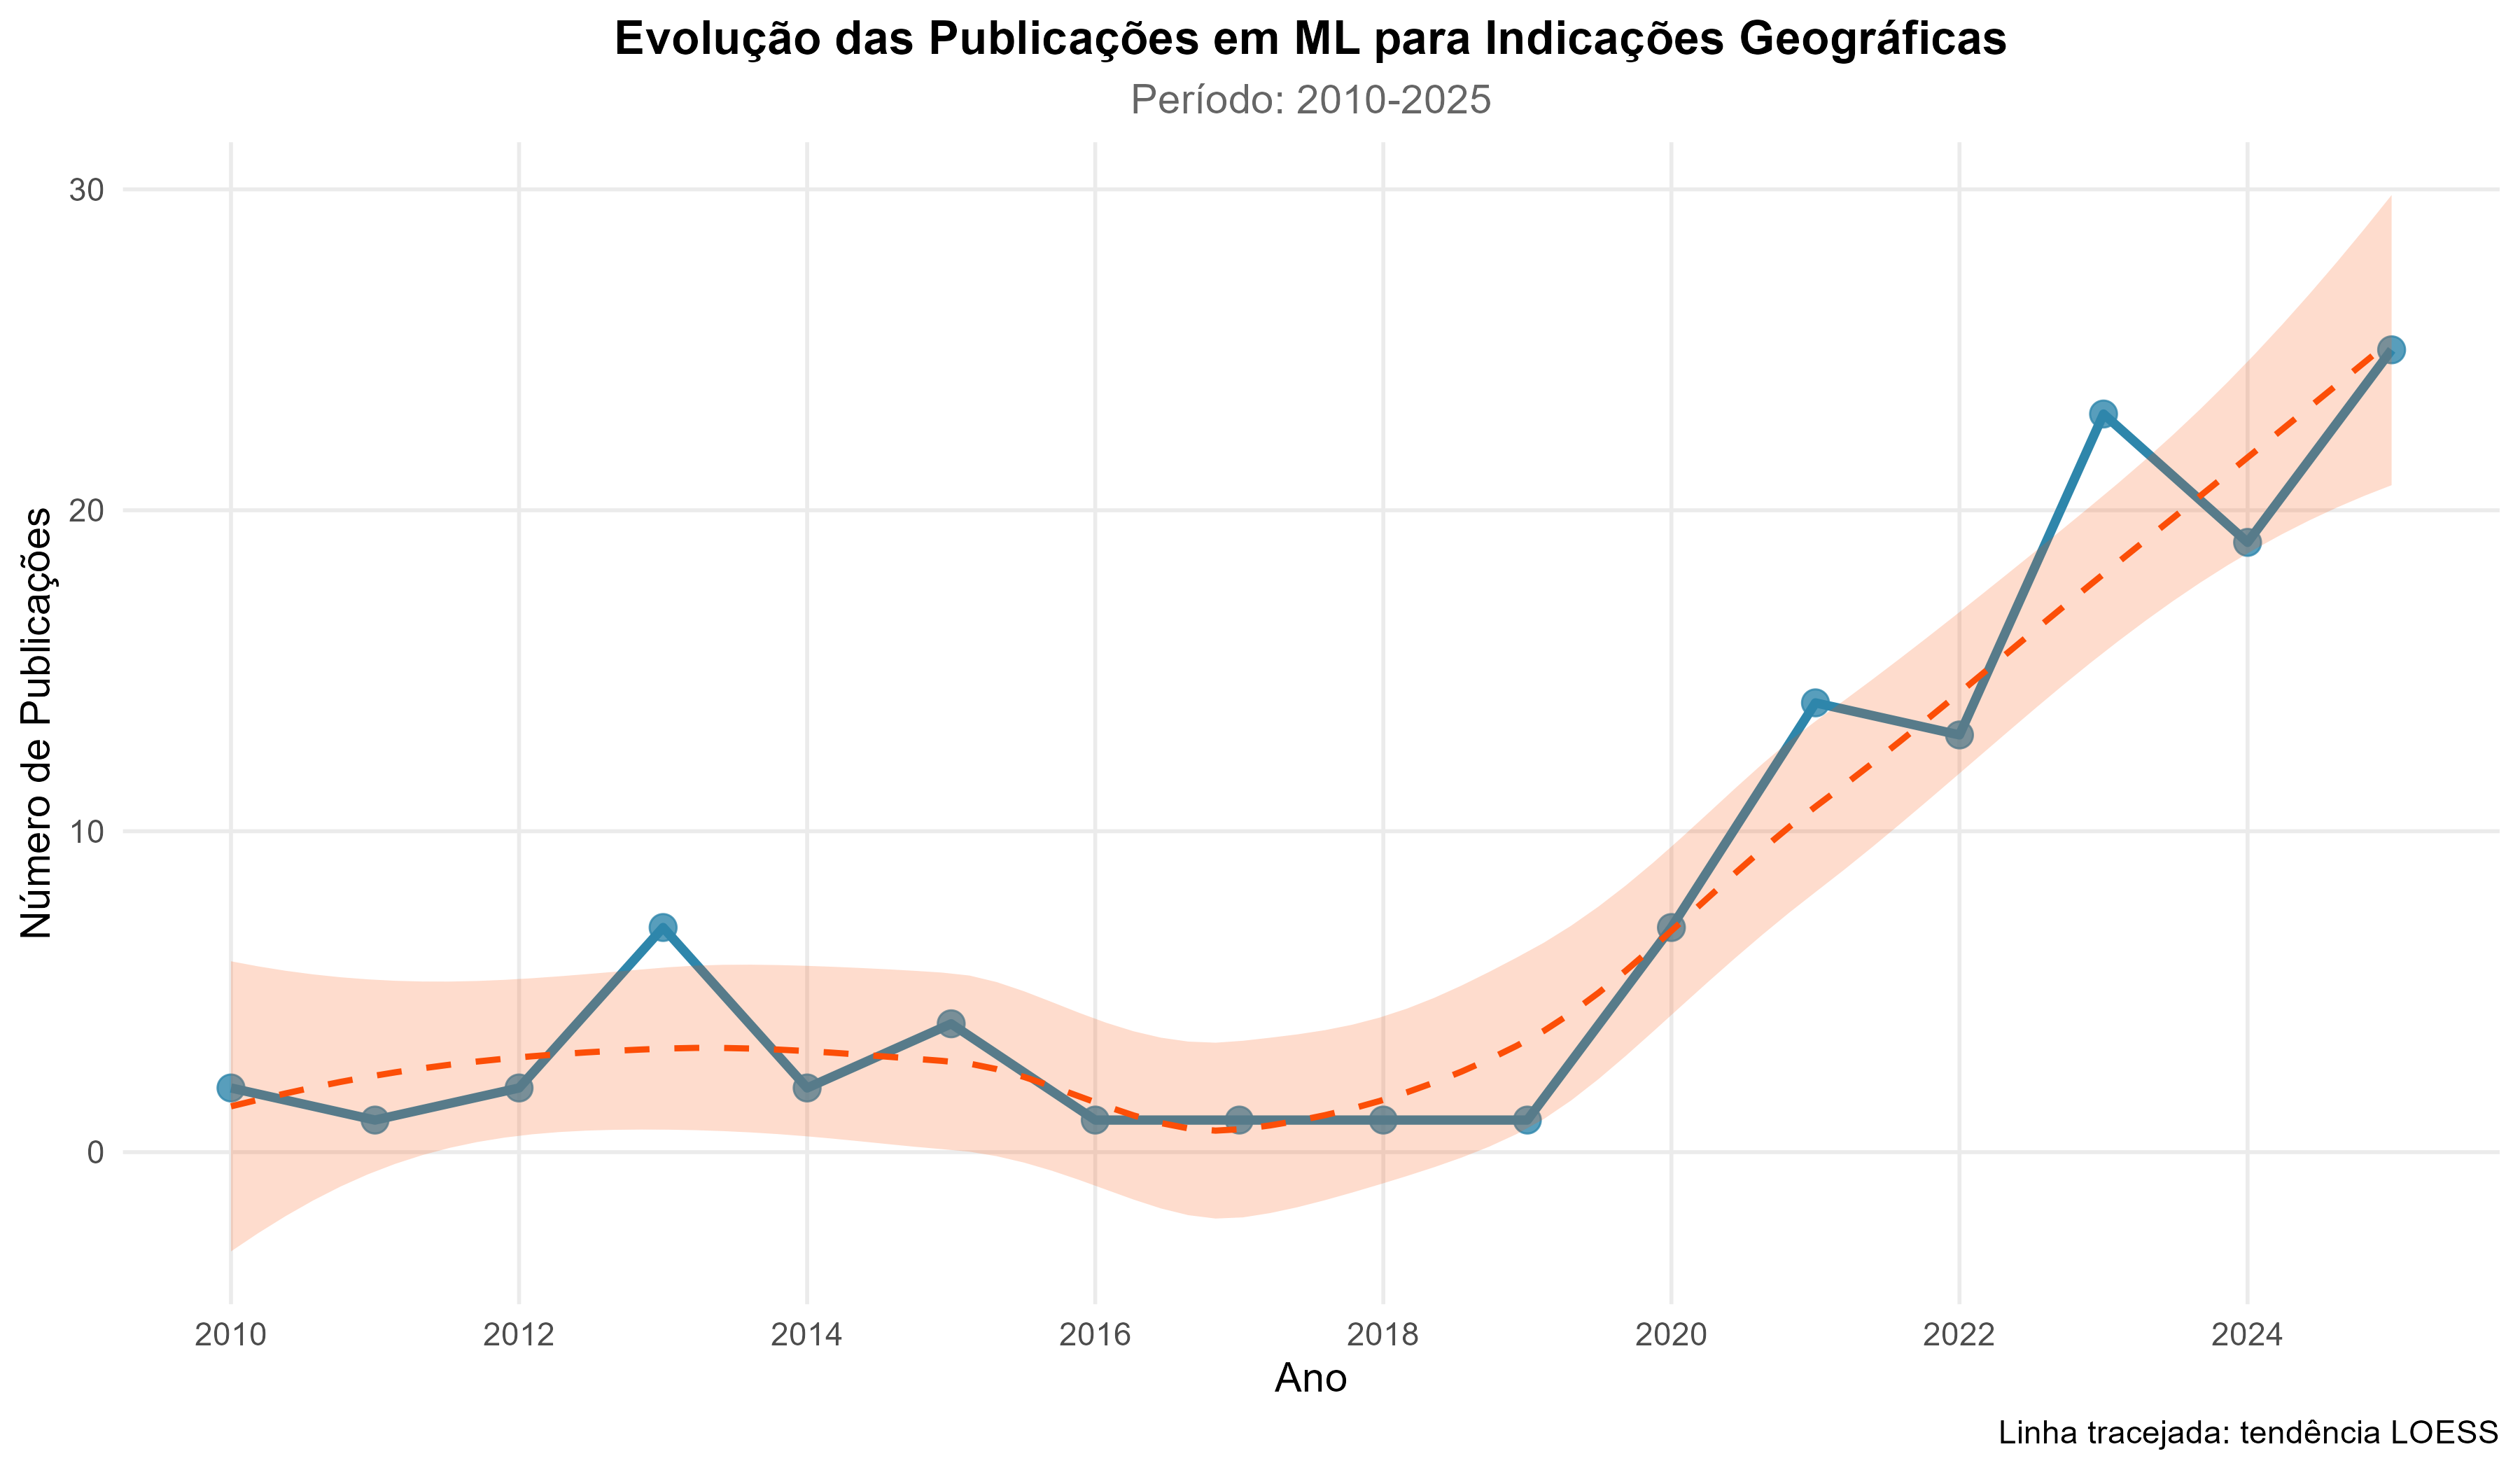

Data behind this chart, as committed beside it:
Ano, Total
2010, 2
2011, 1
2012, 2
2013, 7
2014, 2
2015, 4
2016, 1
2017, 1
2018, 1
2019, 1
2020, 7
2021, 14
2022, 13
2023, 23
2024, 19
2025, 25
